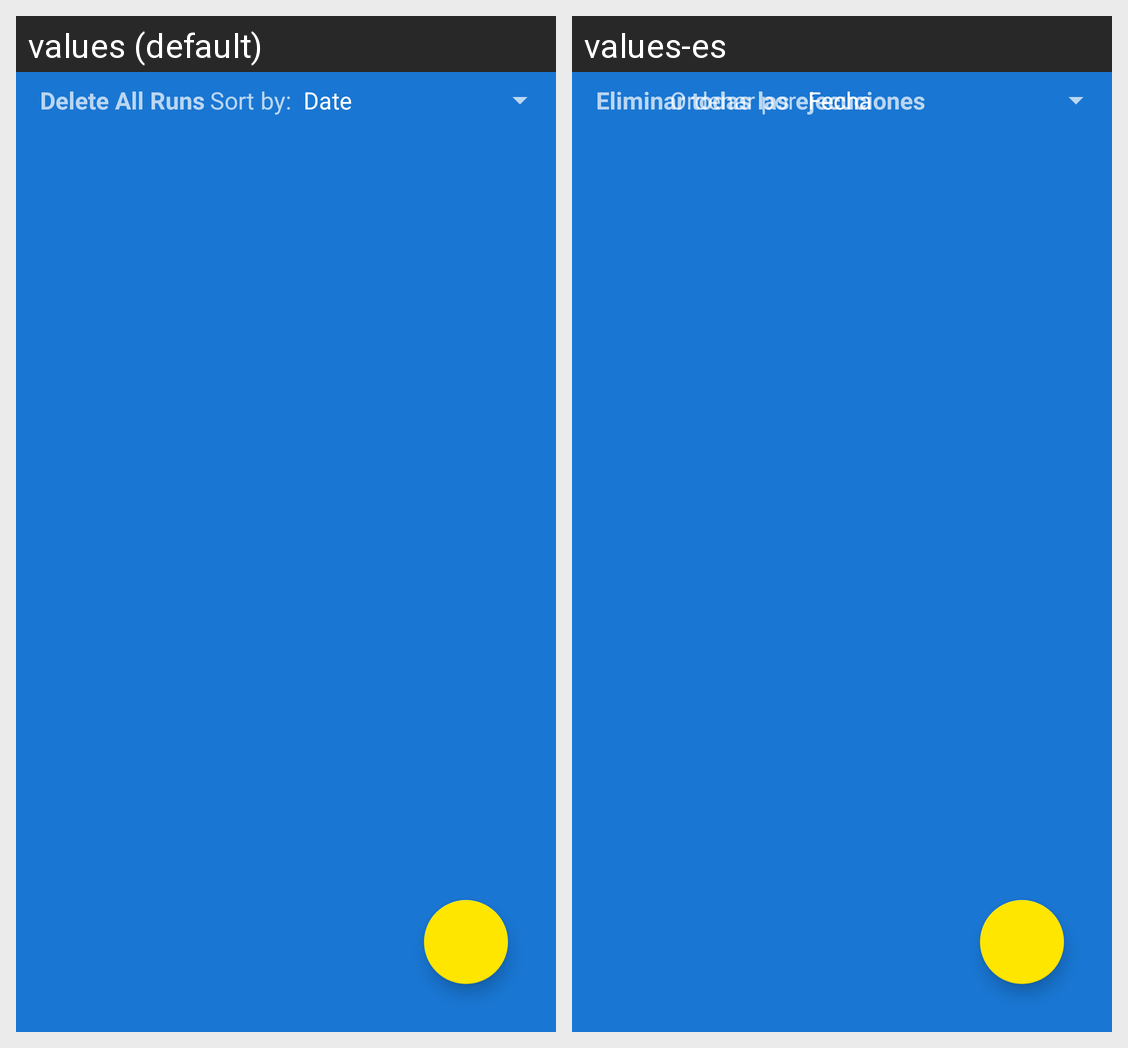

Here is an Android app screen in its default locale and in the app's own translations. Write out the translated-string differences for the strings that appear on this screen.
Android screen res/layout/fragment_run.xml rendered under 2 locales, left to right: values (default), values-es. Device: Nexus 5 (rendered at 1080×1920; each locale shown at half size, 540×960, under a caption strip naming it); theme AppTheme.
Strings drawn on this screen, with the default value and each locale's value (text and hints the layout hard-codes, and strings that could not be matched under every locale, appear in the picture but are not listed):

delete_all_runs
  values: Delete All Runs
  values-es: Eliminar todas las ejecuciones

sort_by
  values: Sort by:
  values-es: Ordenar por
